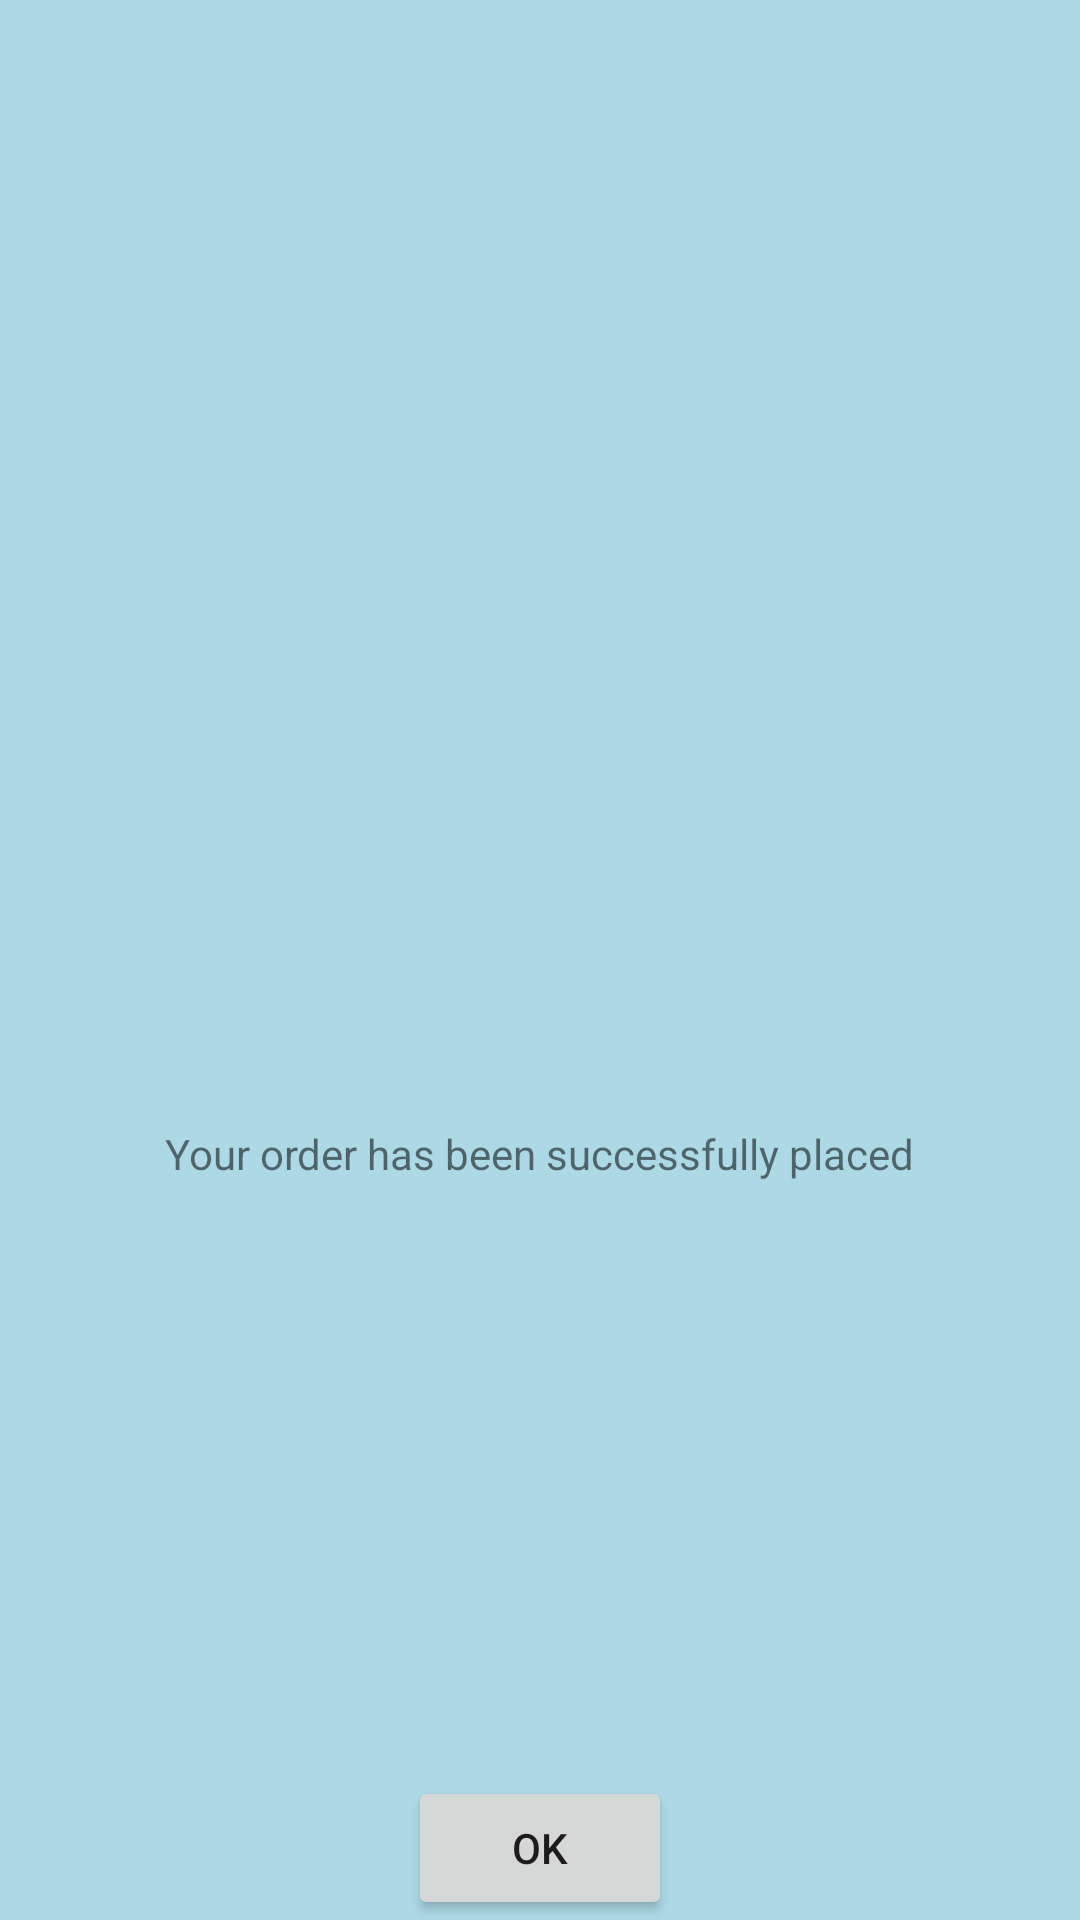

Here is an Android app screen rendered from its layout file. Give the layout XML and the strings, colors and styles it references.
<!-- AndroidManifest.xml: application theme AppTheme -->
<!-- res/layout/activity_order_placed.xml -->
<?xml version="1.0" encoding="utf-8"?>
<RelativeLayout xmlns:android="http://schemas.android.com/apk/res/android"
    xmlns:app="http://schemas.android.com/apk/res-auto"
    xmlns:tools="http://schemas.android.com/tools"
    android:layout_width="match_parent"
    android:layout_height="match_parent"
    tools:context=".activity.OrderPlacedActivity"
    android:background="@color/colorMain">
    
    <ImageView
        android:id="@+id/imgOrderPlaced"
        android:layout_width="90dp"
        android:layout_height="90dp"
        android:src="@drawable/ic_tick"
        android:layout_centerHorizontal="true"
        android:layout_centerVertical="true"/>

    <TextView
        android:layout_width="wrap_content"
        android:layout_height="wrap_content"
        android:layout_below="@+id/imgOrderPlaced"
        android:layout_centerHorizontal="true"
        android:layout_marginTop="10dp"
        android:text="Your order has been successfully placed"/>

    <Button
        android:id="@+id/btnOrderPlaced"
        android:layout_width="wrap_content"
        android:layout_height="wrap_content"
        android:text="Ok"
        android:layout_alignParentBottom="true"
        android:layout_centerHorizontal="true"/>






</RelativeLayout>
<!-- resources referenced by this layout -->
<resources>
  <color name="colorMain">#ADD8E6</color>
  <style name="AppTheme" parent="Theme.AppCompat.Light.NoActionBar">
          
          <item name="colorPrimary">@color/colorPrimary</item>
          <item name="colorPrimaryDark">@color/colorPrimaryDark</item>
          <item name="colorAccent">@color/colorAccent</item>
      </style>
  <color name="colorPrimary">#6200EE</color>
  <color name="colorPrimaryDark">#3700B3</color>
  <color name="colorAccent">#03DAC5</color>
</resources>
